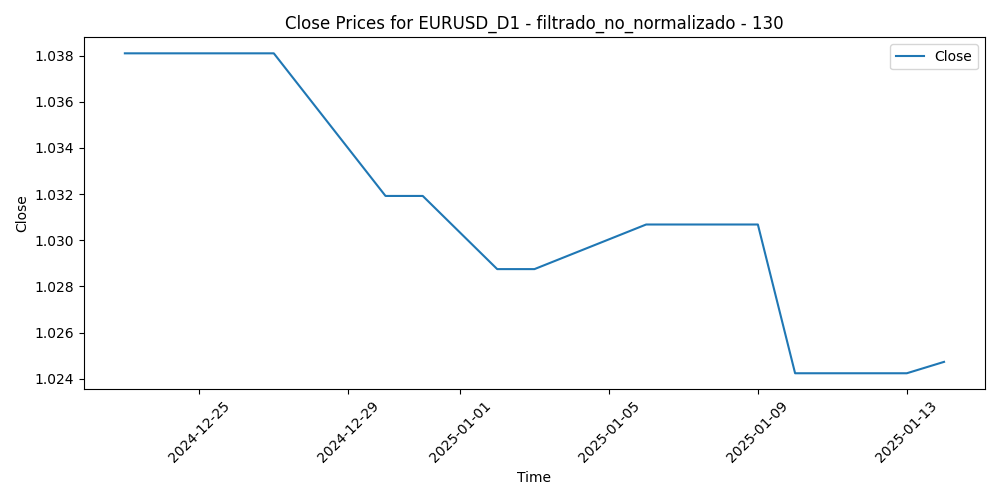

Values plotted in this chart, from the file beside it:
Time, Close, Volume, diferencia_media_130
2024-12-23, 1.038, 45933, 0.0436
2024-12-24, 1.038, 32156, 0.04472
2024-12-26, 1.038, 32588, 0.04148
2024-12-27, 1.038, 41496, 0.04126
2024-12-30, 1.032, 48656, 0.04268
2024-12-31, 1.032, 50385, 0.04775
2025-01-02, 1.029, 65766, 0.05595
2025-01-03, 1.029, 47798, 0.05148
2025-01-06, 1.031, 75556, 0.04299
2025-01-07, 1.031, 63186, 0.0476
2025-01-08, 1.031, 65928, 0.04928
2025-01-09, 1.031, 45789, 0.05085
2025-01-10, 1.024, 67270, 0.0561
2025-01-13, 1.024, 65709, 0.05562
2025-01-14, 1.025, 67968, 0.04863
